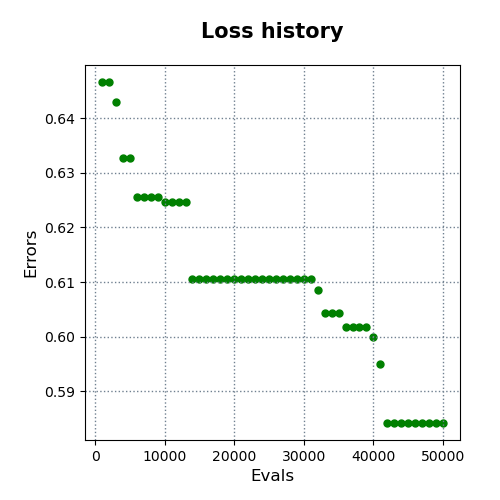

The data file committed next to this chart (first rows):
evals, errors
1000, 0.6467
2000, 0.6467
3000, 0.643
4000, 0.6327
5000, 0.6327
6000, 0.6255
7000, 0.6255
8000, 0.6255
9000, 0.6255
10000, 0.6247
11000, 0.6247
12000, 0.6247
13000, 0.6247
14000, 0.6105
15000, 0.6105
16000, 0.6105
17000, 0.6105
18000, 0.6105
19000, 0.6105
20000, 0.6105
21000, 0.6105
22000, 0.6105
23000, 0.6105
24000, 0.6105
25000, 0.6105
26000, 0.6105
27000, 0.6105
28000, 0.6105
29000, 0.6105
30000, 0.6105
31000, 0.6105
32000, 0.6085
33000, 0.6044
34000, 0.6044
35000, 0.6044
36000, 0.6018
37000, 0.6018
38000, 0.6018
39000, 0.6018
40000, 0.5999
41000, 0.5949
42000, 0.5842
43000, 0.5842
44000, 0.5842
45000, 0.5842
46000, 0.5842
47000, 0.5842
48000, 0.5842
49000, 0.5842
50000, 0.5842
